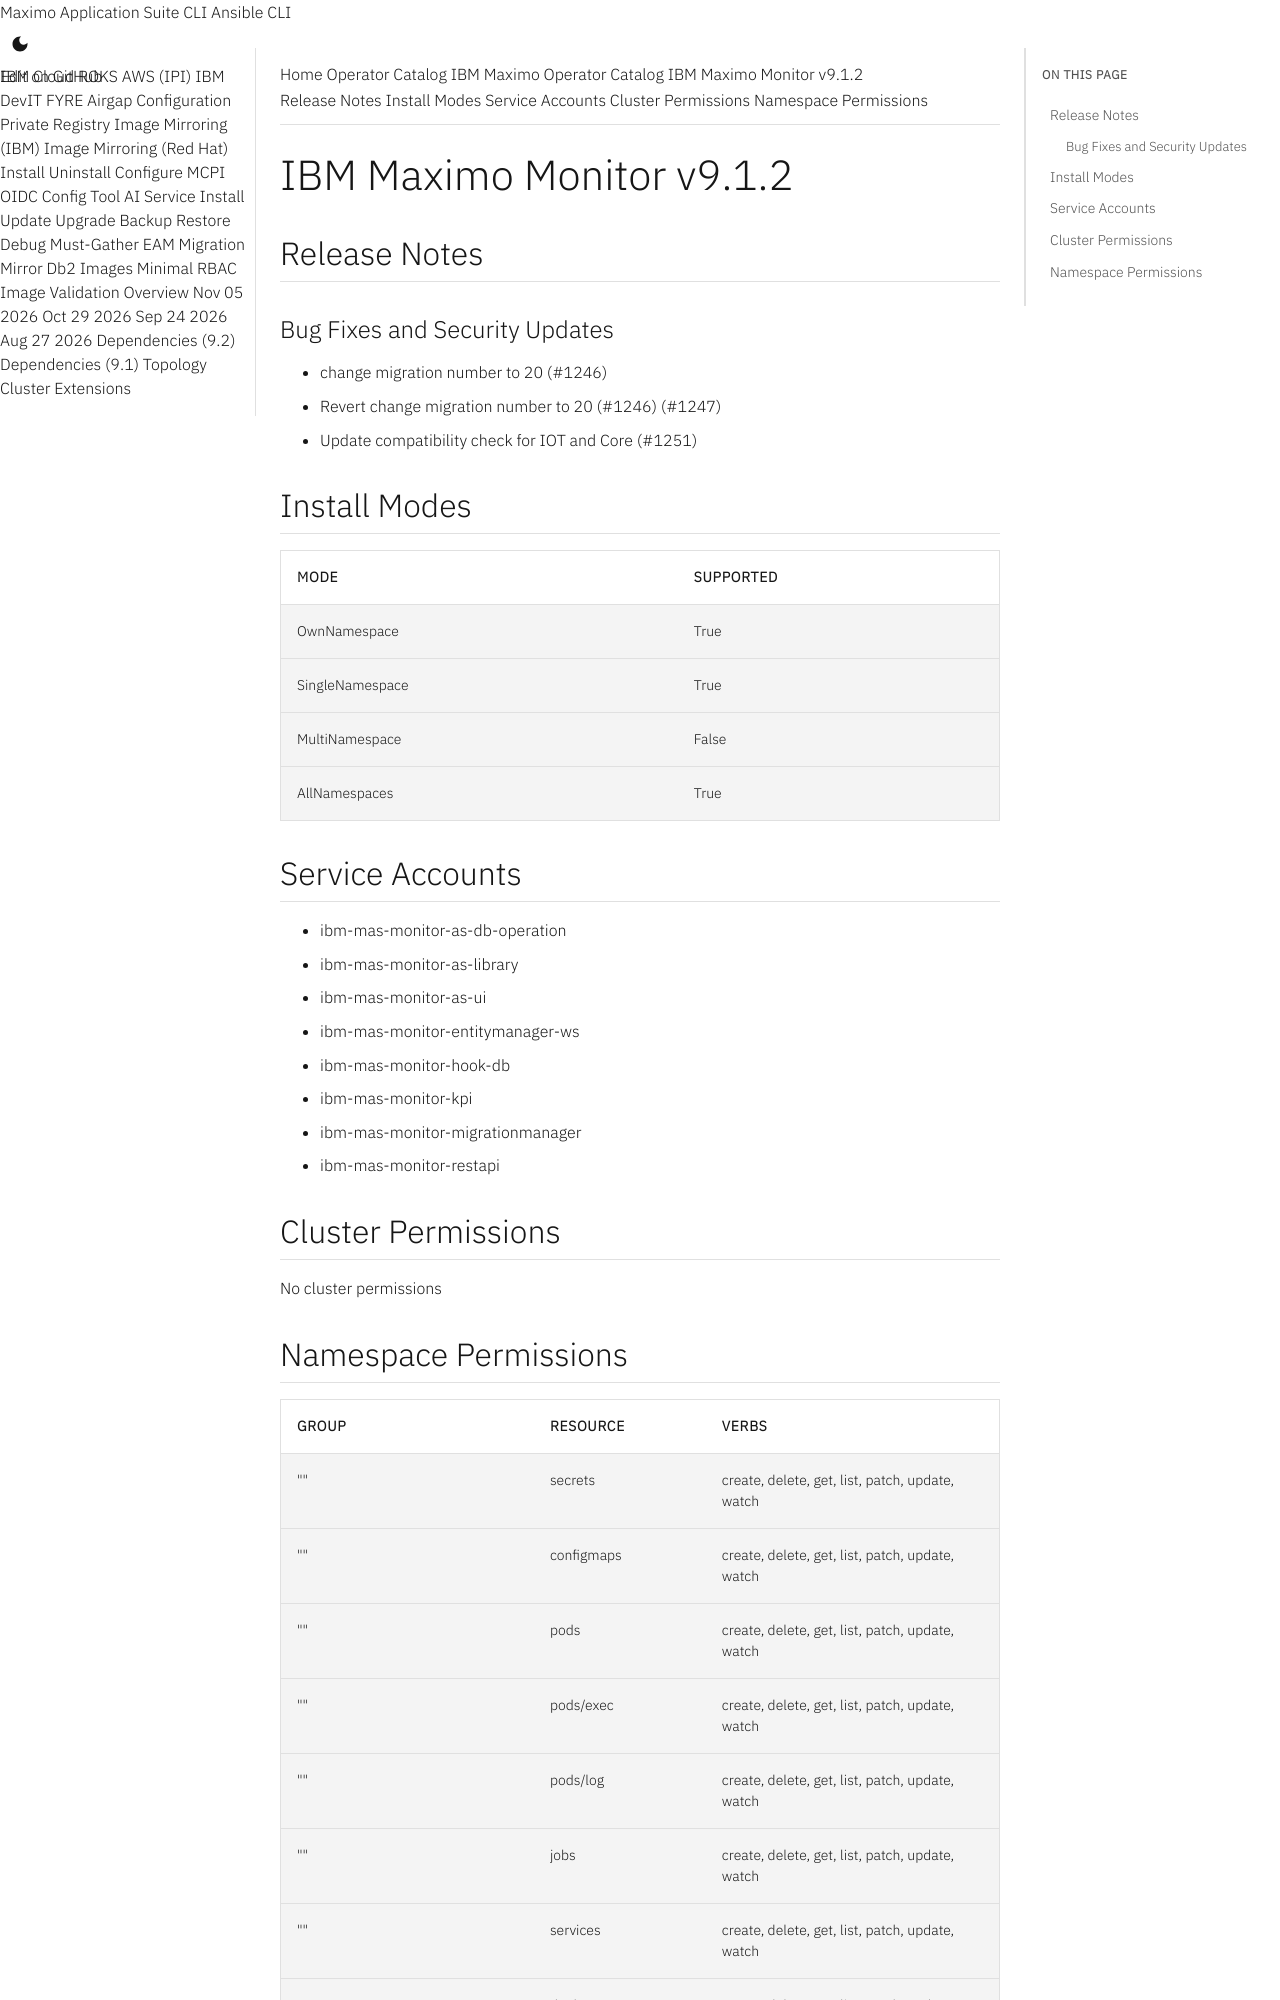

repository: ibm-mas/cli · page: catalogs/packages/ibm-mas-monitor/9.1.2/index.html · generator: mkdocs

extra_breadcrumb_title_1: Operator Catalog
extra_breadcrumb_title_2: IBM Maximo Operator Catalog
extra_breadcrumb_url_2: ../../../
nav_title: Operator Catalog

IBM Maximo Monitor v9.1.2
================================================================================

Release Notes
--------------------------------------------------------------------------------
### Bug Fixes and Security Updates
- change migration number to 20 (#1246)
- Revert change migration number to 20 (#1246) (#1247)
- Update compatibility check for IOT and Core (#1251)

Install Modes
--------------------------------------------------------------------------------
| Mode                 | Supported |
| :------------------- | :-------- |
| OwnNamespace         | True      |
| SingleNamespace      | True      |
| MultiNamespace       | False     |
| AllNamespaces        | True      |

Service Accounts
--------------------------------------------------------------------------------
- ibm-mas-monitor-as-db-operation
- ibm-mas-monitor-as-library
- ibm-mas-monitor-as-ui
- ibm-mas-monitor-entitymanager-ws
- ibm-mas-monitor-hook-db
- ibm-mas-monitor-kpi
- ibm-mas-monitor-migrationmanager
- ibm-mas-monitor-restapi

Cluster Permissions
--------------------------------------------------------------------------------
No cluster permissions
